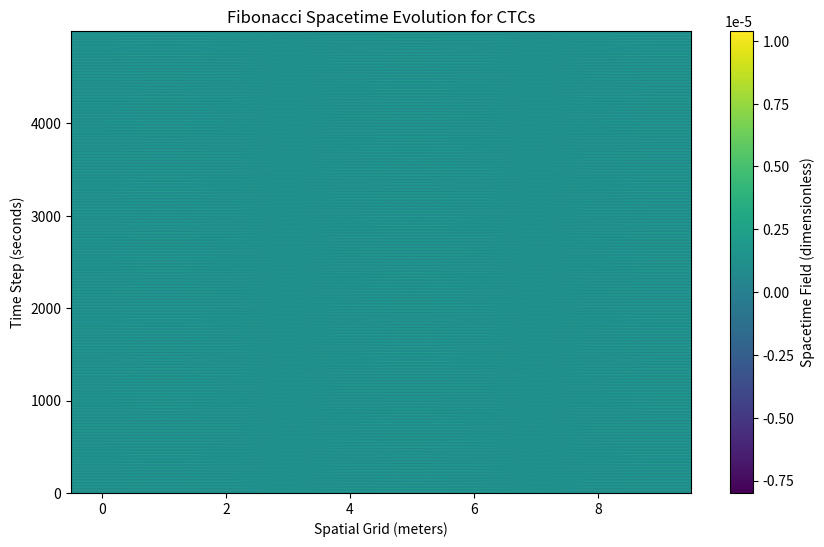

Source code (Python): (Note: this script raises an exception after producing the figure.)
import numpy as np
import matplotlib.pyplot as plt

print("Starting 1+1D Spacetime Field Evolution (Fibonacci Grid) Simulation...")
# Constants (SI units)
G_0 = 6.67430e-11  # Gravitational constant (m^3 kg^-1 s^-2)
c = 2.99792458e8   # Speed of light (m s^-1)
k_B = 1.380649e-23 # Boltzmann constant (J K^-1)
phi = (1 + np.sqrt(5)) / 2  # Golden ratio
L = 1e-10          # Spatial domain (meters, Planck scale)
T = 5000           # Time steps
N = 100            # Spatial points
T_vac = 2.7        # Vacuum temperature (K)
D_ent = 1e20       # Entanglement density (m^-2)
rho_normal = 1e10  # Normal matter density (kg m^-3)
rho_exotic = 1e9   # Exotic matter density (kg m^-3)
gamma_exotic = 1.0 # Exotic matter coupling

# Fibonacci-scaled grid
fib = [1, 1, 2, 3, 5, 8, 13, 21, 34, 55]
fib = np.array(fib[:min(len(fib), N)]) / sum(fib[:min(len(fib), N)]) * L
x = np.cumsum(fib)
dx = np.diff(x).mean()
dt = 0.5 * dx / c  # Stable time step (Courant condition)

# Initialize S_field (dimensionless gravitational potential)
S_field = np.zeros((T, len(x)))
S_field_old = np.zeros(len(x))
x0, t0 = len(x) // 2, 0
S_field[t0, x0] = 1e-5
S_field_old[x0] = 1e-5

# Evolution with wave equation
for t in range(1, T):
    S_field_new = np.zeros(len(x))
    for i in range(1, len(x)-1):
        d2S_dx2 = (S_field[t-1, i+1] - 2*S_field[t-1, i] + S_field[t-1, i-1]) / dx**2
        source = phi * G_0 * (rho_normal - gamma_exotic * rho_exotic) * D_ent / c**4
        S_field_new[i] = 2 * S_field[t-1, i] - S_field_old[i] + dt**2 * (c**2 * d2S_dx2 + source)
    # Periodic boundaries
    S_field_new[0] = S_field_new[-2]
    S_field_new[-1] = S_field_new[1]
    S_field_old = S_field[t-1].copy()
    S_field[t] = S_field_new
    if t % 250 == 0:
        print(f"Time Step: {t}/{T}")
        print(f"  S_field min: {S_field[t].min():.4e}, max: {S_field[t].max():.4e}, mean: {S_field[t].mean():.4e}")

# Plot
plt.figure(figsize=(10, 6))
plt.imshow(S_field, aspect='auto', cmap='viridis', origin='lower')
plt.colorbar(label='Spacetime Field (dimensionless)')
plt.title('Fibonacci Spacetime Evolution for CTCs')
plt.xlabel('Spatial Grid (meters)')
plt.ylabel('Time Step (seconds)')
plt.savefig('../plots/fibonacci_spacetime_evolution.png')
plt.close()
print("Fibonacci Spacetime evolution plot saved to: ../plots/fibonacci_spacetime_evolution.png")
print("fibonacci_spacetime_evolution_sim.py complete.")

# Calculate F_QC (dimensionless quantum coherence)
F_QC = phi * D_ent * S_field[-1, x0] / (k_B * T_vac)
print(f"Calculated F_QC for simulation (at source center, last step): {F_QC:.4e}")
source_term = S_field[-1, x0] / phi
print(f"Calculated source term (at source center, last step): {source_term:.4e}")
